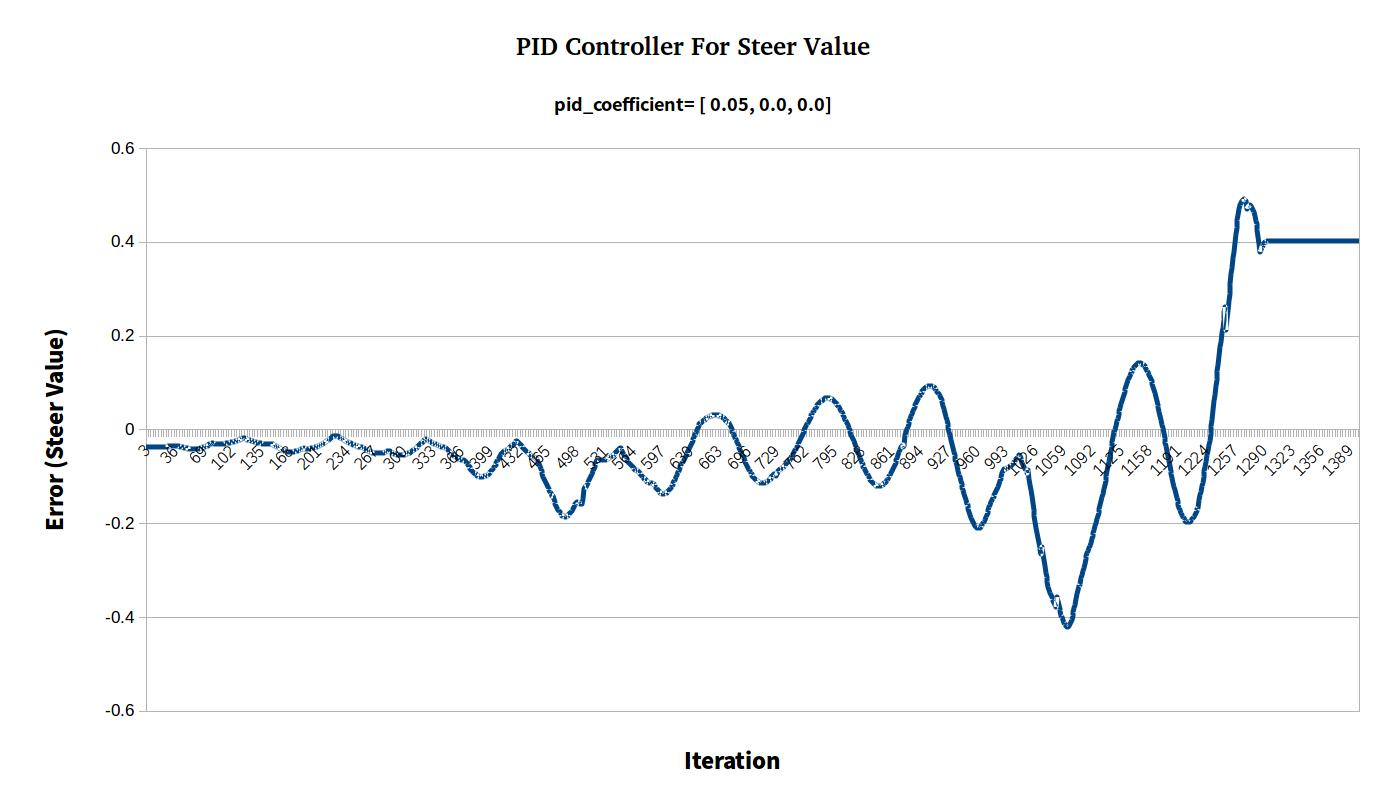

The file beside this chart, header and first rows:
steer_value[0.05-0.0-0.0], 
-0.03799, 
-0.03799, 
-0.03799, 
-0.03799, 
-0.03799, 
-0.03799, 
-0.038, 
-0.03798, 
-0.03796, 
-0.03795, 
-0.03792, 
-0.03787, 
-0.03784, 
-0.0378, 
-0.03774, 
-0.03769, 
-0.03762, 
-0.03756, 
-0.03746, 
-0.03739, 
-0.03726, 
-0.03717, 
-0.03701, 
-0.03683, 
-0.0367, 
-0.03648, 
-0.03624, 
-0.03596, 
-0.03577, 
-0.03545, 
-0.0351, 
-0.03485, 
-0.03446, 
-0.0344, 
-0.03485, 
-0.03454, 
-0.03499, 
-0.03556, 
-0.03595, 
-0.03653, 
-0.03711, 
-0.03769, 
-0.03806, 
-0.03861, 
-0.03913, 
-0.03947, 
-0.03993, 
-0.04037, 
-0.04064, 
-0.041, 
-0.04131, 
-0.04149, 
-0.04172, 
-0.04188, 
-0.04197, 
-0.042, 
-0.04198, 
-0.04188, 
-0.04178, 
-0.04156, 
... 1,366 more rows
